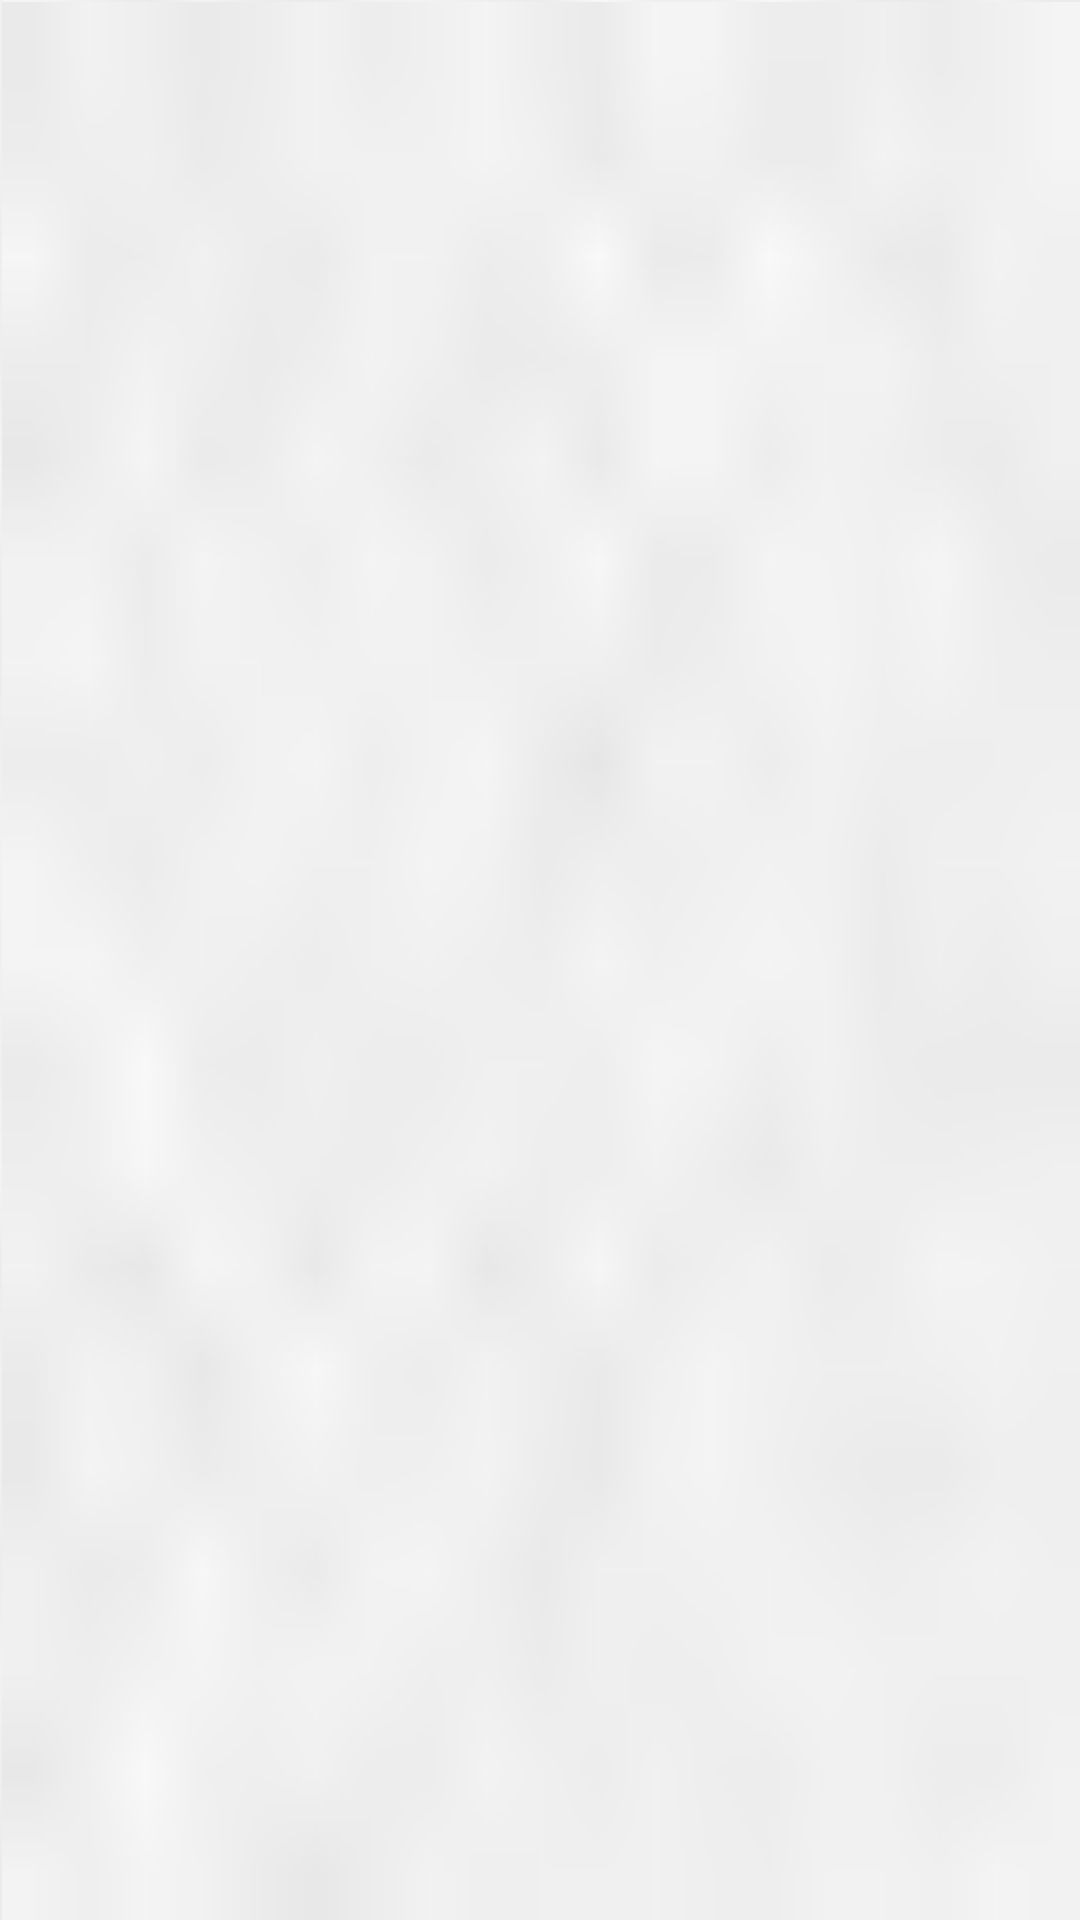

The Android layout XML behind this screen, and the referenced resources:
<!-- AndroidManifest.xml: application theme NumberMgrTheme -->
<!-- res/layout/intercept_list.xml -->
<?xml version="1.0" encoding="utf-8"?>
<LinearLayout xmlns:android="http://schemas.android.com/apk/res/android"
    android:layout_width="match_parent"
    android:layout_height="match_parent"
    android:background="@drawable/main_screen_bkg"
    android:padding="8dp"
    android:orientation="vertical" >

    <ListView
        android:id="@+id/lv_content_list"
        android:layout_width="match_parent"
        android:layout_height="0dp"
        android:layout_weight="1" >
    </ListView>

    <ImageView
        android:id="@+id/bt_operate"
        android:layout_width="match_parent"
        android:layout_height="40dp"
        android:layout_marginBottom="6dp"
        android:layout_marginLeft="50dp"
        android:layout_marginRight="50dp"
        android:scaleType="center" />

</LinearLayout>
<!-- resources referenced by this layout -->
<resources>
  <style name="NumberMgrTheme" parent="AppBaseTheme">
          <item name="android:actionBarStyle">@style/MyActionBar</item>
          <item name="android:displayOptions">useLogo|showHome|showTitle</item>
          <item name="android:homeAsUpIndicator">@drawable/titlebar_logo_back</item>
          
      </style>
  <style name="AppBaseTheme" parent="android:Theme.Holo">
          
      </style>
  <style name="MyActionBar" parent="@android:style/Widget.Holo.ActionBar">
          <item name="android:background">@drawable/action_bar_bkg</item>
          <item name="android:titleTextStyle">@style/TextAppearance.Holo.Widget.ActionBar.Title.Own</item>
      </style>
  <!-- drawable titlebar_logo_back: png bitmap (drawable-hdpi, 441 bytes) -->
  <style name="TextAppearance.Holo.Widget.ActionBar.Title.Own" parent="@android:style/TextAppearance.Holo.Widget.ActionBar.Title">
          <item name="android:textColor">@android:color/white</item>
      </style>
</resources>
